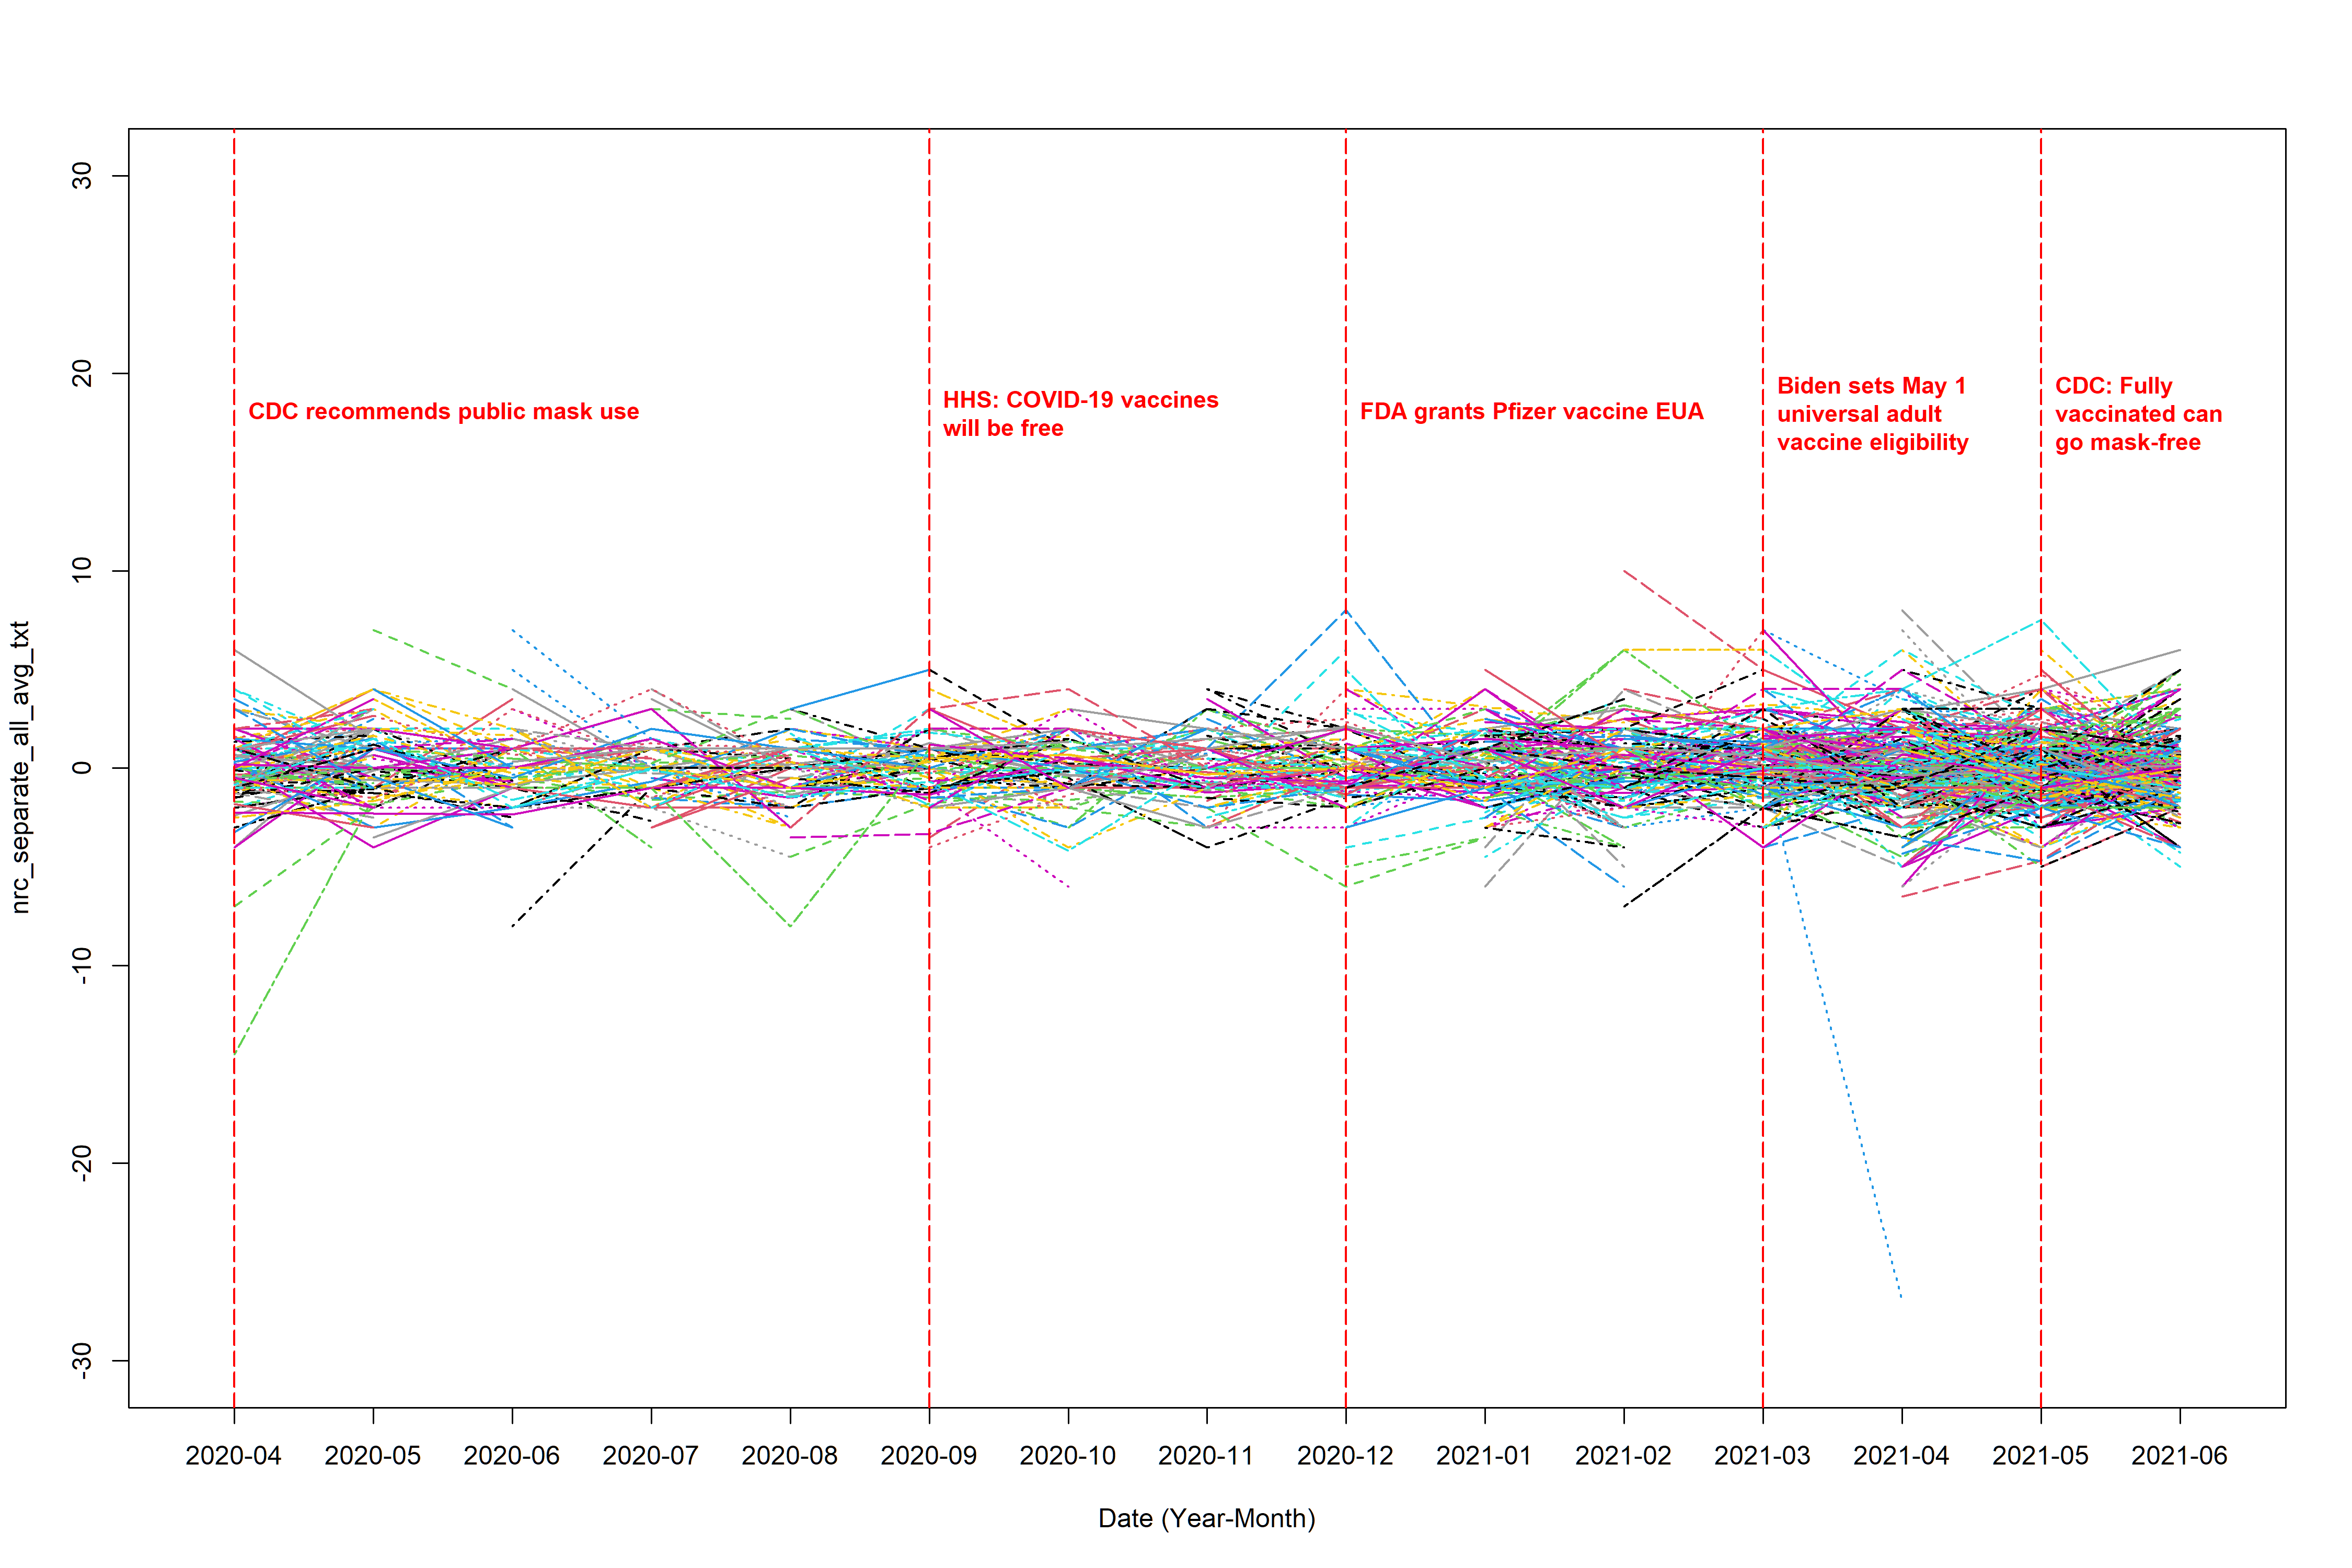

This chart was generated by the following R code:
library(dplyr)
library(tidytext)
library(tidyr)
library(ggplot2)
library(lubridate)
library(textdata)
library(stringr)
library(readr)
library(EmojiSentR)


# (0) load in the data ----------------------------------------------------

complete_data <- read_csv("text_data_new_emoji.csv")


# (1) extract sentiment score ---------------------------------------------

tidy_data <- complete_data %>% # I use author_id since it's a unique identification number which would not change like username
  select(Author_ID, text, date, emoji_sentiment) %>% 
  unnest_tokens(output = word, input = text)


diction <- get_sentiments("nrc")  # define which lexicon we use


sentiment_score <- tidy_data %>%
  inner_join(diction, relationship = "many-to-many") %>% 
  filter(sentiment %in% c("positive", "negative")) %>%   
  count(Author_ID, date, sentiment) %>% 
  pivot_wider(names_from = sentiment, 
              values_from = n,  
              values_fill = 0) %>%  
  mutate(original_score= positive - negative)%>% 
  filter(!(is.na(original_score)))


# (2) calculate the average -----------------------------------------------

sentiment_avg_all <- sentiment_score %>% 
  mutate(month_floor = floor_date(date, unit = "month"),
         month = format(month_floor, "%Y-%m")) %>% 
  select(Author_ID, month, original_score) %>% 
  group_by(Author_ID, month) %>% 
  summarise(
    tweet_num = n(),                      # number of non-NA tweets
    sum_score = sum(original_score),               # sum of scores (all non-NA)
    score     = mean(original_score)               # mean of scores (all non-NA)
  ) %>% 
  ungroup()


# (3) load in the plot and data cleaning functions ------------------------

source("function.r")



# (4) plot ----------------------------------------------------------------

range(sentiment_avg_all$score, na.rm = T)


# the not weighted average plot (the denominator is the total number of positive post sent by the user within a month)
plot_interaction(input_data = sentiment_avg_all, response_col = "score", 
                 file_name = "nrc_separate_all_avg_txt", 
                 y_lower = -30, y_upper = 30, line_title_position = 18, 
                 ylab = "nrc_separate_all_avg_txt")


# (5) Save the output data ------------------------------------------------
wide <- make_wide_t(complete_data, sentiment_avg_all, score_col = "score")

write.csv(wide, "nrc_separate_all_avg_txt.csv")
